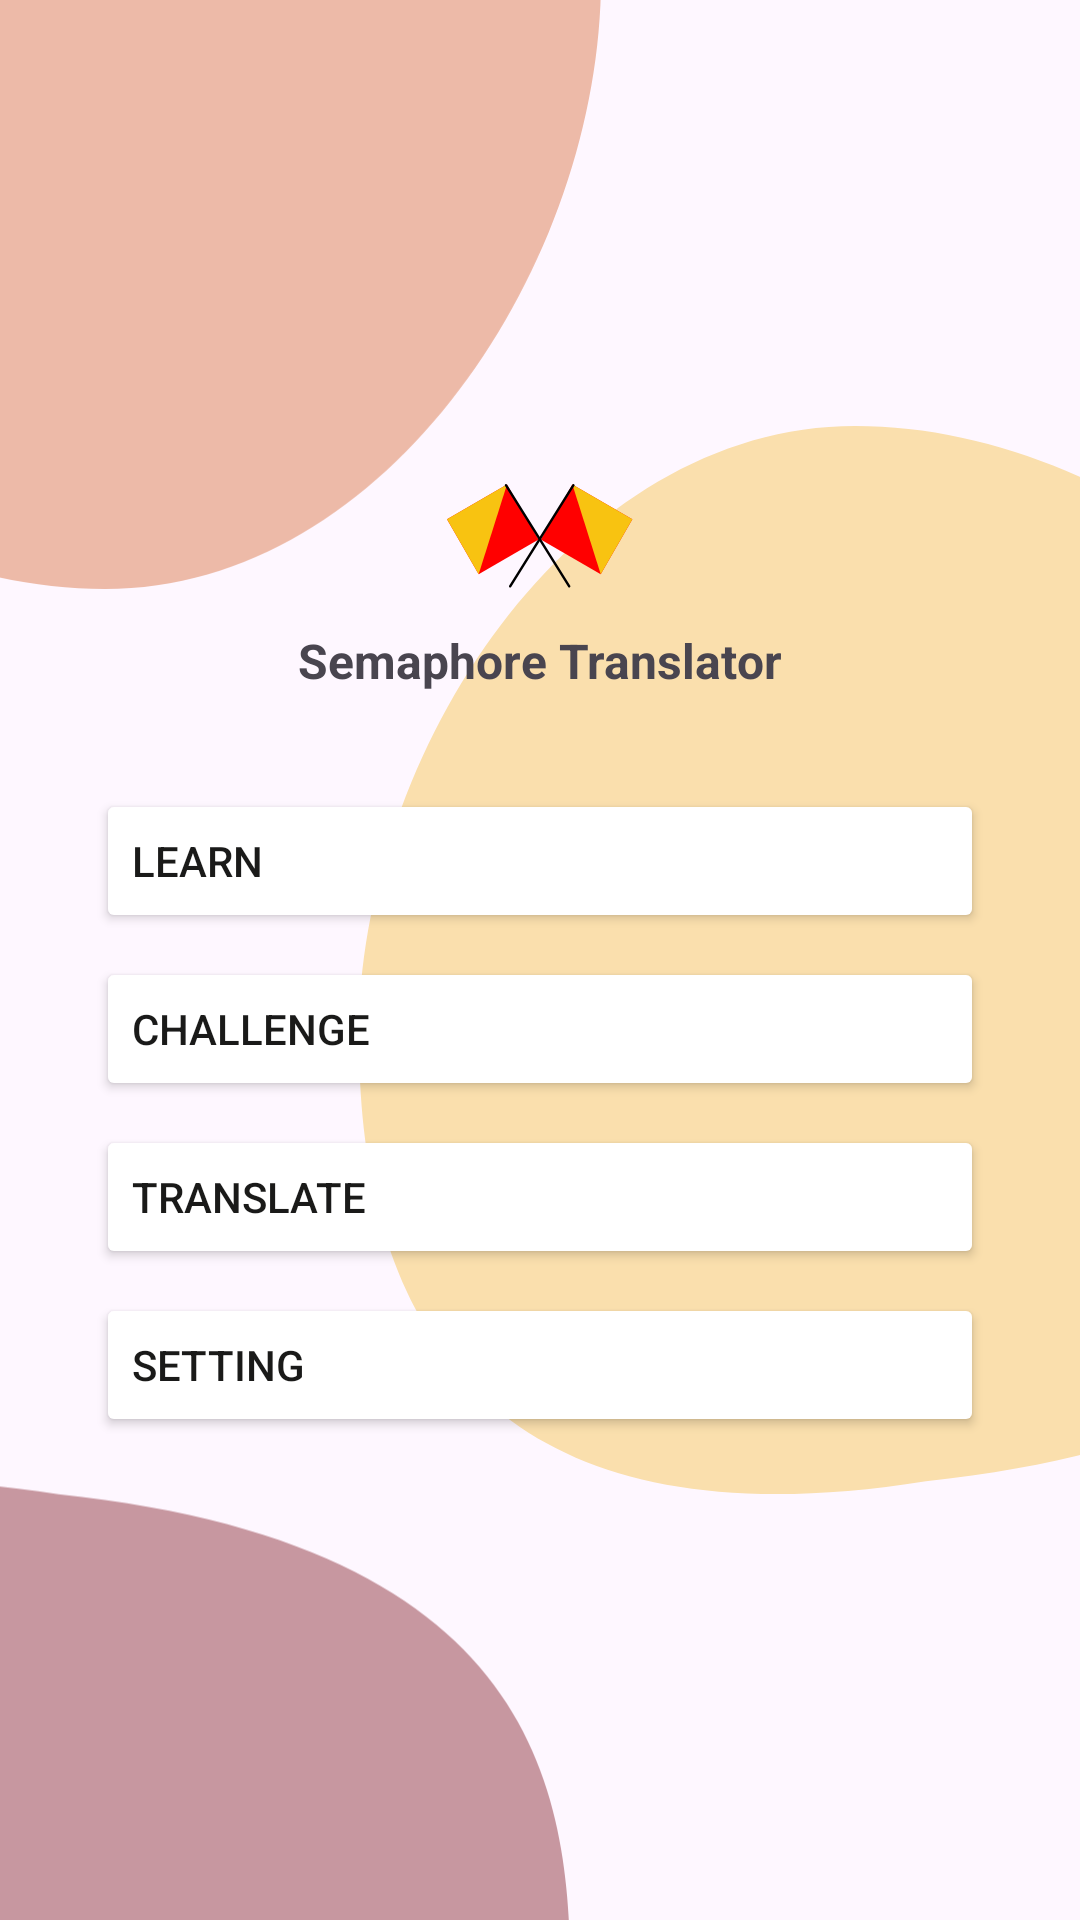

Produce the Android XML layout that renders to this screen, including the resource entries it uses.
<!-- AndroidManifest.xml: application theme Theme.STRAP -->
<!-- res/layout/activity_home.xml -->
<?xml version="1.0" encoding="utf-8"?>
<androidx.constraintlayout.widget.ConstraintLayout xmlns:android="http://schemas.android.com/apk/res/android"
    xmlns:app="http://schemas.android.com/apk/res-auto"
    xmlns:tools="http://schemas.android.com/tools"
    android:layout_width="match_parent"
    android:layout_height="match_parent"
    tools:context=".ui.home.HomeActivity">

    <ImageView
        android:id="@+id/bg1"
        android:layout_width="wrap_content"
        android:layout_height="wrap_content"
        android:layout_marginStart="-160dp"
        android:layout_marginTop="-160dp"
        android:importantForAccessibility="no"
        android:src="@drawable/ellipse_2"
        app:layout_constraintStart_toStartOf="parent"
        app:layout_constraintTop_toTopOf="parent" />

    <ImageView
        android:id="@+id/bg2"
        android:layout_width="wrap_content"
        android:layout_height="wrap_content"
        android:layout_marginEnd="-120dp"
        android:src="@drawable/ellipse_1"
        app:layout_constraintBottom_toBottomOf="parent"
        app:layout_constraintEnd_toEndOf="parent"
        app:layout_constraintTop_toTopOf="parent" />

    <ImageView
        android:id="@+id/bg3"
        android:layout_width="wrap_content"
        android:layout_height="wrap_content"
        android:layout_marginStart="-170dp"
        android:layout_marginBottom="-210dp"
        android:importantForAccessibility="no"
        android:src="@drawable/ellipse_3"
        app:layout_constraintBottom_toBottomOf="parent"
        app:layout_constraintStart_toStartOf="parent" />

    <RelativeLayout
        android:id="@+id/relativeLayout"
        android:layout_width="match_parent"
        android:layout_height="wrap_content"
        android:layout_marginStart="32dp"
        android:layout_marginEnd="32dp"
        app:layout_constraintBottom_toBottomOf="parent"
        app:layout_constraintEnd_toEndOf="parent"
        app:layout_constraintHorizontal_bias="0.5"
        app:layout_constraintStart_toStartOf="parent"
        app:layout_constraintTop_toTopOf="parent"
        app:layout_constraintVertical_bias="0.5">

        <ImageView
            android:id="@+id/imgSemaphoreFlag"
            android:layout_width="64dp"
            android:layout_height="36dp"
            android:layout_centerHorizontal="true"
            android:src="@drawable/ic_semaphore" />

        <TextView
            android:id="@+id/txtSemaphoreTranslator"
            android:layout_width="wrap_content"
            android:layout_height="wrap_content"
            android:layout_below="@id/imgSemaphoreFlag"
            android:layout_centerHorizontal="true"
            android:layout_marginTop="12dp"
            android:text="@string/semaphore_translator"
            android:textSize="16sp"
            android:textStyle="bold" />


        <Button
            android:id="@+id/btnLearn"
            android:layout_width="match_parent"
            android:layout_height="wrap_content"
            android:layout_below="@id/txtSemaphoreTranslator"
            android:layout_marginTop="32dp"
            android:backgroundTint="@color/white"
            android:gravity="left|center_vertical"
            android:text="@string/learn"
            android:textColor="@color/black_primary"
            app:cornerRadius="10dp"
            app:icon="@drawable/ic_learn"
            app:iconSize="@null"
            app:iconTint="@null" />

        <Button
            android:id="@+id/btnChallenge"
            android:layout_width="match_parent"
            android:layout_height="wrap_content"
            android:layout_below="@id/btnLearn"
            android:layout_marginTop="8dp"
            android:backgroundTint="@color/white"
            android:elevation="2dp"
            android:gravity="left|center_vertical"
            android:text="@string/challenge"
            android:textColor="@color/black_primary"
            app:cornerRadius="10dp"
            app:icon="@drawable/ic_practice"
            app:iconSize="@null"
            app:iconTint="@null" />

        <Button
            android:id="@+id/btnTranslate"
            android:layout_width="match_parent"
            android:layout_height="wrap_content"
            android:layout_below="@id/btnChallenge"
            android:layout_marginTop="8dp"
            android:backgroundTint="@color/white"
            android:elevation="2dp"
            android:gravity="left|center_vertical"
            android:text="@string/translate"
            android:textColor="@color/black_primary"
            app:cornerRadius="10dp"
            app:icon="@drawable/ic_translate"
            app:iconSize="@null"
            app:iconTint="@null" />

        <Button
            android:id="@+id/btnSetting"
            android:layout_width="match_parent"
            android:layout_height="wrap_content"
            android:layout_below="@id/btnTranslate"
            android:layout_marginTop="8dp"
            android:backgroundTint="@color/white"
            android:elevation="2dp"
            android:gravity="left|center_vertical"
            android:text="@string/setting"
            android:textColor="@color/black_primary"
            app:cornerRadius="10dp"
            app:icon="@drawable/ic_setting"
            app:iconSize="@null"
            app:iconTint="@null" />

    </RelativeLayout>


</androidx.constraintlayout.widget.ConstraintLayout>
<!-- resources referenced by this layout -->
<resources>
  <color name="black_primary">#1A1A19</color>
  <color name="white">#FFFFFF</color>
  <!-- drawable ellipse_1: png bitmap (drawable, 3650 bytes) -->
  <!-- drawable ellipse_2: png bitmap (drawable, 1842 bytes) -->
  <!-- drawable ellipse_3: png bitmap (drawable, 1389 bytes) -->
  <!-- drawable ic_learn (drawable) -->
  <vector xmlns:android="http://schemas.android.com/apk/res/android"
      android:width="50dp"
      android:height="46dp"
      android:viewportWidth="50"
      android:viewportHeight="46">
    <path
        android:pathData="M48.6,24.916C50.718,11.544 46.693,2.631 33.329,0.514C19.965,-1.602 2.321,3.879 0.203,17.25C-1.915,30.622 12.925,42.844 26.289,44.96C39.654,47.077 46.482,38.288 48.6,24.916Z"
        android:fillColor="#5186CE"/>
    <path
        android:pathData="M21.855,15.287C20.373,14.579 18.302,14.233 15.529,14.22C15.267,14.217 15.011,14.293 14.794,14.439C14.616,14.559 14.47,14.722 14.369,14.912C14.268,15.102 14.216,15.314 14.216,15.529V27.264C14.216,28.057 14.781,28.655 15.529,28.655C18.444,28.655 21.368,28.927 23.119,30.583C23.143,30.606 23.173,30.621 23.206,30.627C23.238,30.632 23.272,30.628 23.302,30.615C23.333,30.602 23.358,30.58 23.376,30.553C23.394,30.525 23.404,30.493 23.404,30.46V16.633C23.404,16.54 23.384,16.448 23.345,16.363C23.307,16.278 23.25,16.202 23.18,16.141C22.779,15.798 22.333,15.511 21.855,15.287ZM33.326,14.438C33.109,14.292 32.853,14.217 32.591,14.22C29.818,14.233 27.747,14.578 26.265,15.287C25.787,15.51 25.341,15.797 24.94,16.139C24.87,16.201 24.813,16.276 24.775,16.361C24.736,16.446 24.716,16.538 24.716,16.631V30.459C24.716,30.491 24.726,30.522 24.743,30.548C24.761,30.575 24.786,30.595 24.815,30.608C24.844,30.62 24.876,30.623 24.908,30.617C24.939,30.611 24.968,30.597 24.99,30.574C26.043,29.528 27.891,28.654 32.593,28.654C32.941,28.654 33.275,28.516 33.521,28.27C33.767,28.024 33.905,27.69 33.905,27.342V15.529C33.906,15.314 33.853,15.101 33.752,14.911C33.651,14.721 33.505,14.558 33.326,14.438Z"
        android:fillColor="#1A1A19"/>
  </vector>
  <!-- drawable ic_practice: vector/xml drawable (drawable, 4378 chars, omitted) -->
  <!-- drawable ic_semaphore: png bitmap (drawable, 907 bytes) -->
  <!-- drawable ic_setting: vector/xml drawable (drawable, 2494 chars, omitted) -->
  <!-- drawable ic_translate: vector/xml drawable (drawable, 3999 chars, omitted) -->
  <string name="challenge">Challenge</string>
  <string name="learn">Learn</string>
  <string name="semaphore_translator">Semaphore Translator</string>
  <string name="setting">Setting</string>
  <string name="translate">Translate</string>
  <style name="Theme.STRAP" parent="Base.Theme.STRAP" />
  <style name="Base.Theme.STRAP" parent="Theme.Material3.DayNight.NoActionBar">
          
          
      </style>
</resources>
